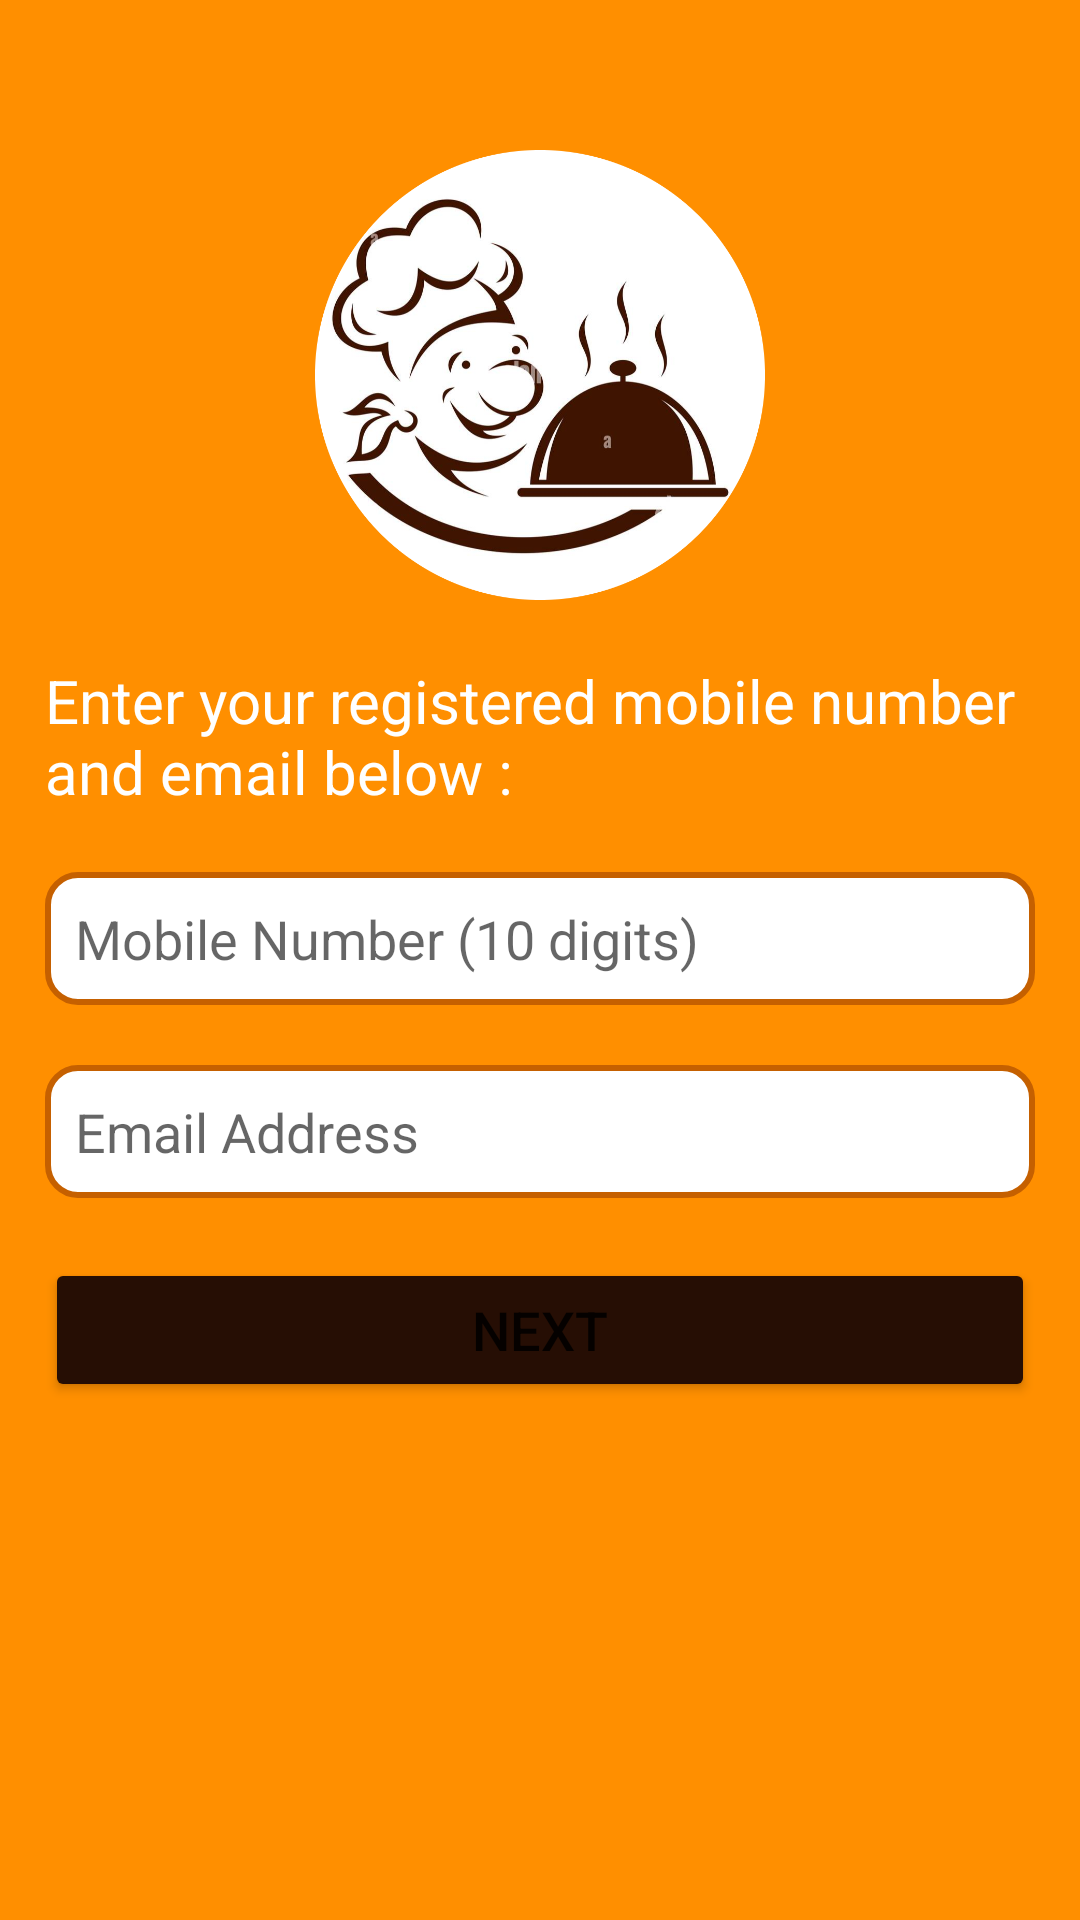

Here is an Android app screen rendered from its layout file. Give the layout XML and the strings, colors and styles it references.
<!-- AndroidManifest.xml: application theme Theme.FoodRunner -->
<!-- res/layout/activity_forgot_password.xml -->
<?xml version="1.0" encoding="utf-8"?>
<LinearLayout xmlns:android="http://schemas.android.com/apk/res/android"
    xmlns:app="http://schemas.android.com/apk/res-auto"
    xmlns:tools="http://schemas.android.com/tools"
    android:layout_width="match_parent"
    android:layout_height="match_parent"
    android:background="@color/color_primary"
    android:orientation="vertical"
    tools:context=".activity.ForgotPasswordActivity">

    <ImageView
        android:id="@+id/imgForgotPassword"
        android:layout_width="150dp"
        android:layout_height="150dp"
        android:layout_gravity="center_horizontal"
        android:layout_marginTop="50dp"
        android:src="@drawable/app_logo" />

    <TextView
        android:id="@+id/txtForgotPassword"
        android:layout_width="match_parent"
        android:layout_height="wrap_content"
        android:layout_marginStart="15dp"
        android:layout_marginTop="20dp"
        android:layout_marginEnd="15dp"
        android:text="Enter your registered mobile number and email below : "
        android:textColor="#ffffff"
        android:textSize="20sp" />

    <EditText
        android:id="@+id/etMobile"
        android:layout_width="match_parent"
        android:layout_height="wrap_content"
        android:layout_marginStart="15dp"
        android:layout_marginTop="20dp"
        android:layout_marginEnd="15dp"
        android:background="@drawable/rounded_corner_view"
        android:hint="Mobile Number (10 digits)"
        android:inputType="number"
        android:maxLength="10"
        android:maxLines="1"
        android:padding="10dp"
        android:textSize="18sp" />

    <EditText
        android:id="@+id/etMail"
        android:layout_width="match_parent"
        android:layout_height="wrap_content"
        android:layout_marginStart="15dp"
        android:layout_marginTop="20dp"
        android:layout_marginEnd="15dp"
        android:background="@drawable/rounded_corner_view"
        android:hint="Email Address"
        android:inputType="textEmailAddress"
        android:maxLines="1"
        android:padding="10dp"
        android:textSize="18sp" />

    <Button
        android:id="@+id/btnNEXT"
        android:layout_width="match_parent"
        android:layout_height="wrap_content"
        android:layout_marginStart="15dp"
        android:layout_marginTop="20dp"
        android:layout_marginEnd="15dp"
        android:backgroundTint="@color/color_secondary"
        android:padding="10dp"
        android:text="NEXT"
        android:textSize="18sp" />

</LinearLayout>
<!-- resources referenced by this layout -->
<resources>
  <color name="color_primary">#ff8f00</color>
  <color name="color_secondary">#260e04</color>
  <!-- drawable app_logo: png bitmap (drawable-v24, 340140 bytes) -->
  <!-- drawable rounded_corner_view (drawable) -->
  <?xml version="1.0" encoding="utf-8"?>
  <shape
      xmlns:android="http://schemas.android.com/apk/res/android"
      android:shape="rectangle">
  
      <corners
          android:radius="10dp"/>
  
      
      <stroke
          android:width="2dp"
          android:color="@color/color_primaryVariant" />
  
      
      <solid
          android:color="#fff"/>
  
  </shape>
  <style name="Theme.FoodRunner" parent="Theme.MaterialComponents.DayNight.NoActionBar">
          
          <item name="colorPrimary">@color/color_primary</item>
          <item name="colorPrimaryVariant">@color/color_primaryVariant</item>
          <item name="colorOnPrimary">@color/white</item>
          
          <item name="colorSecondary">@color/teal_200</item>
          <item name="colorSecondaryVariant">@color/teal_700</item>
          <item name="colorOnSecondary">@color/black</item>
          
          <item name="android:statusBarColor" tools:targetApi="l">?attr/colorPrimaryVariant</item>
          
      </style>
  <color name="color_primaryVariant">#c56000</color>
  <color name="white">#FFFFFFFF</color>
  <color name="teal_200">#FF03DAC5</color>
  <color name="teal_700">#FF018786</color>
  <color name="black">#FF000000</color>
</resources>
